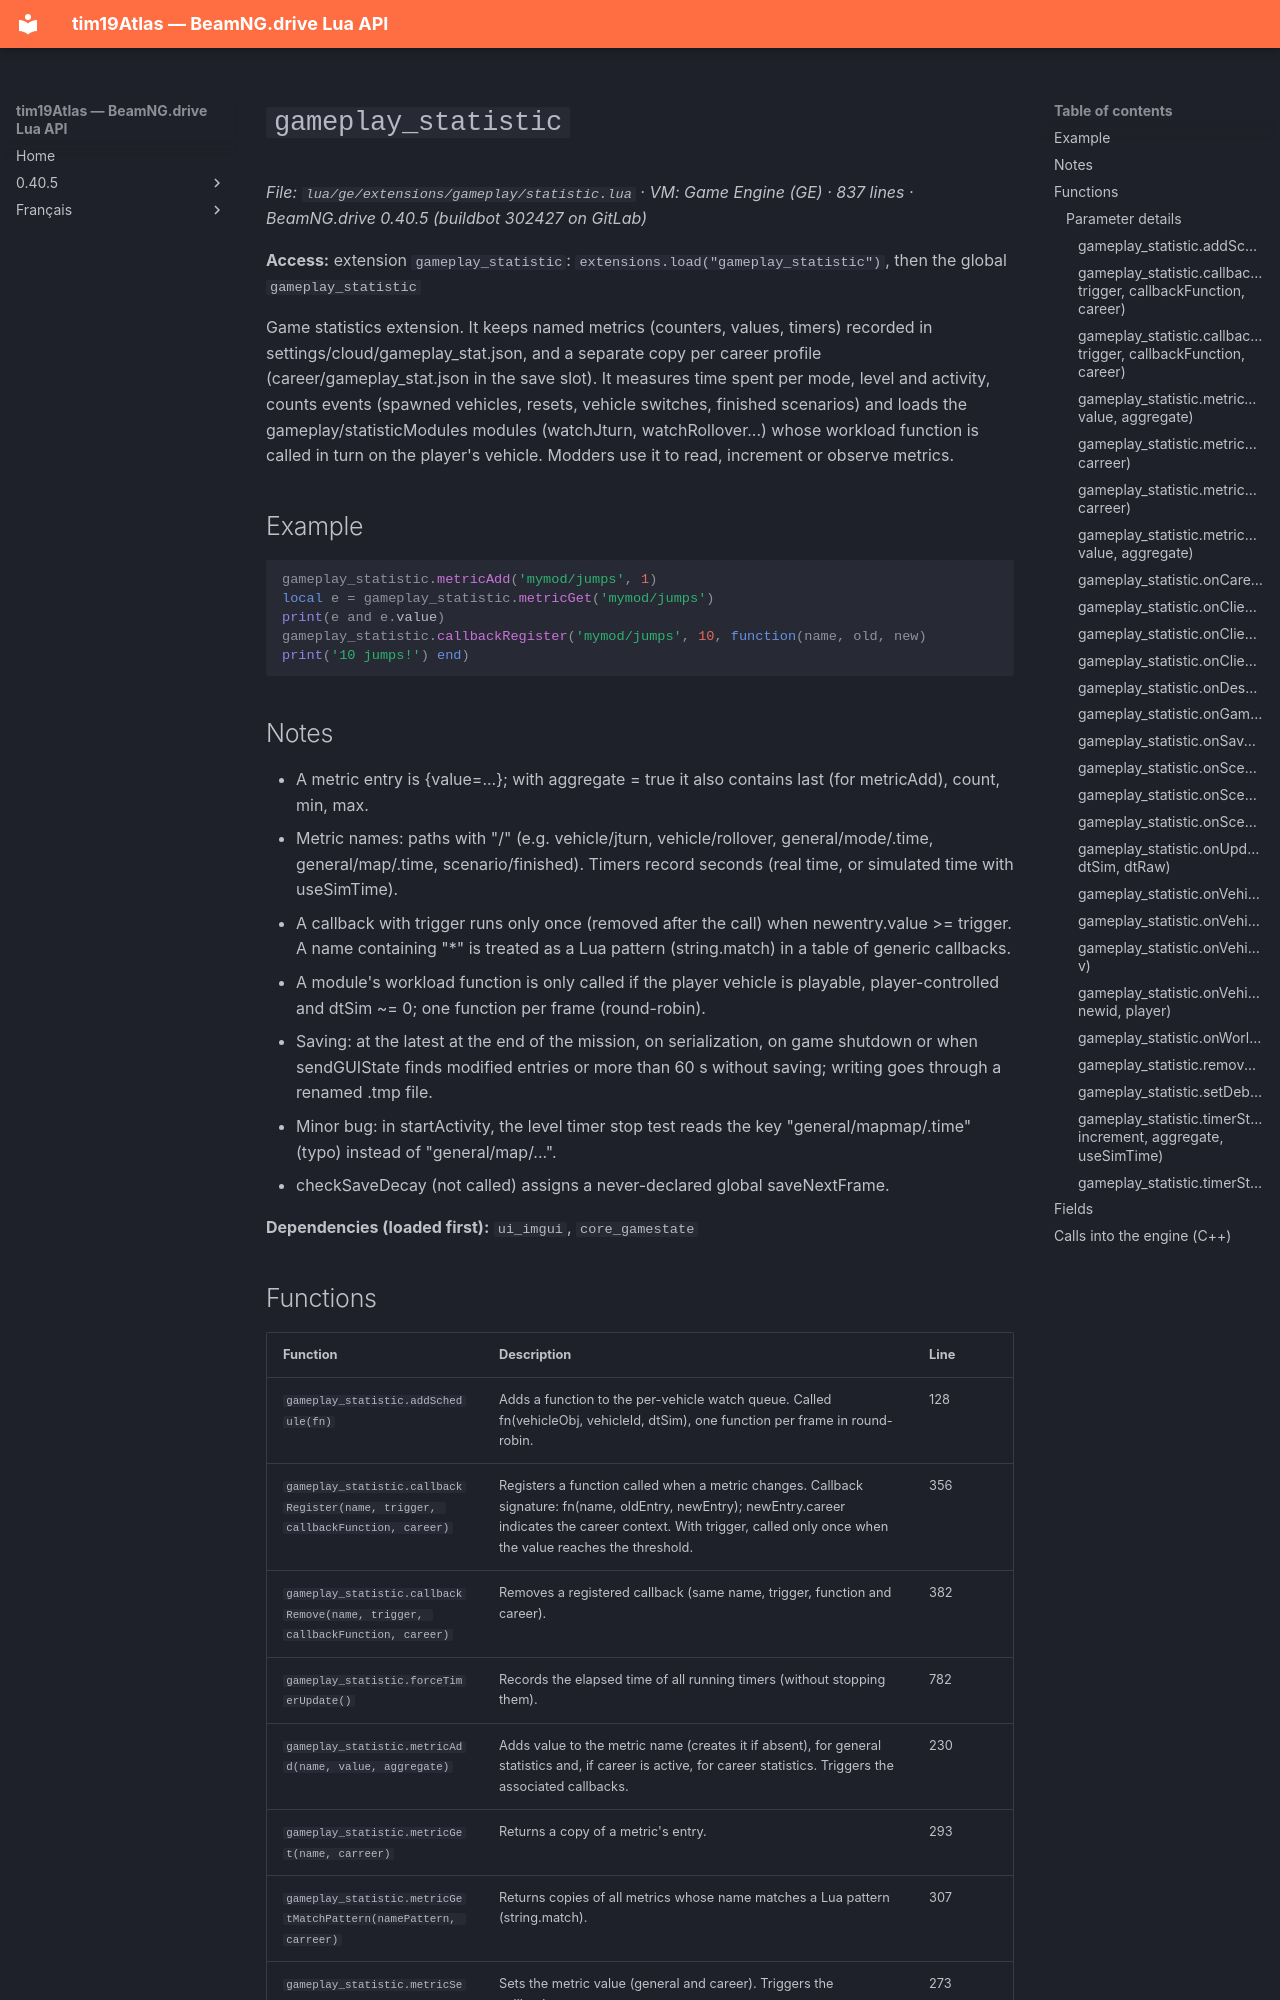

repository: Tim0219800/beamng-lua-atlas · page: 0.40.5/ge/extensions/gameplay/statistic.html · generator: mkdocs

# `gameplay_statistic`

*File: `lua/ge/extensions/gameplay/statistic.lua` · VM: Game Engine (GE) · 837 lines · BeamNG.drive 0.40.5 (buildbot 302427 on GitLab)*

**Access:** extension `gameplay_statistic`: `extensions.load("gameplay_statistic")`, then the global `gameplay_statistic`

Game statistics extension. It keeps named metrics (counters, values, timers) recorded in settings/cloud/gameplay_stat.json, and a separate copy per career profile (career/gameplay_stat.json in the save slot). It measures time spent per mode, level and activity, counts events (spawned vehicles, resets, vehicle switches, finished scenarios) and loads the gameplay/statisticModules modules (watchJturn, watchRollover...) whose workload function is called in turn on the player's vehicle. Modders use it to read, increment or observe metrics.

## Example

```lua
gameplay_statistic.metricAdd('mymod/jumps', 1)
local e = gameplay_statistic.metricGet('mymod/jumps')
print(e and e.value)
gameplay_statistic.callbackRegister('mymod/jumps', 10, function(name, old, new) print('10 jumps!') end)
```

## Notes

- A metric entry is {value=...}; with aggregate = true it also contains last (for metricAdd), count, min, max.
- Metric names: paths with "/" (e.g. vehicle/jturn, vehicle/rollover, general/mode/<mode>.time, general/map/<level>.time, scenario/finished). Timers record seconds (real time, or simulated time with useSimTime).
- A callback with trigger runs only once (removed after the call) when newentry.value >= trigger. A name containing "*" is treated as a Lua pattern (string.match) in a table of generic callbacks.
- A module's workload function is only called if the player vehicle is playable, player-controlled and dtSim ~= 0; one function per frame (round-robin).
- Saving: at the latest at the end of the mission, on serialization, on game shutdown or when sendGUIState finds modified entries or more than 60 s without saving; writing goes through a renamed .tmp file.
- Minor bug: in startActivity, the level timer stop test reads the key "general/mapmap/<level>.time" (typo) instead of "general/map/...".
- checkSaveDecay (not called) assigns a never-declared global saveNextFrame.

**Dependencies (loaded first):** `ui_imgui`, `core_gamestate`
